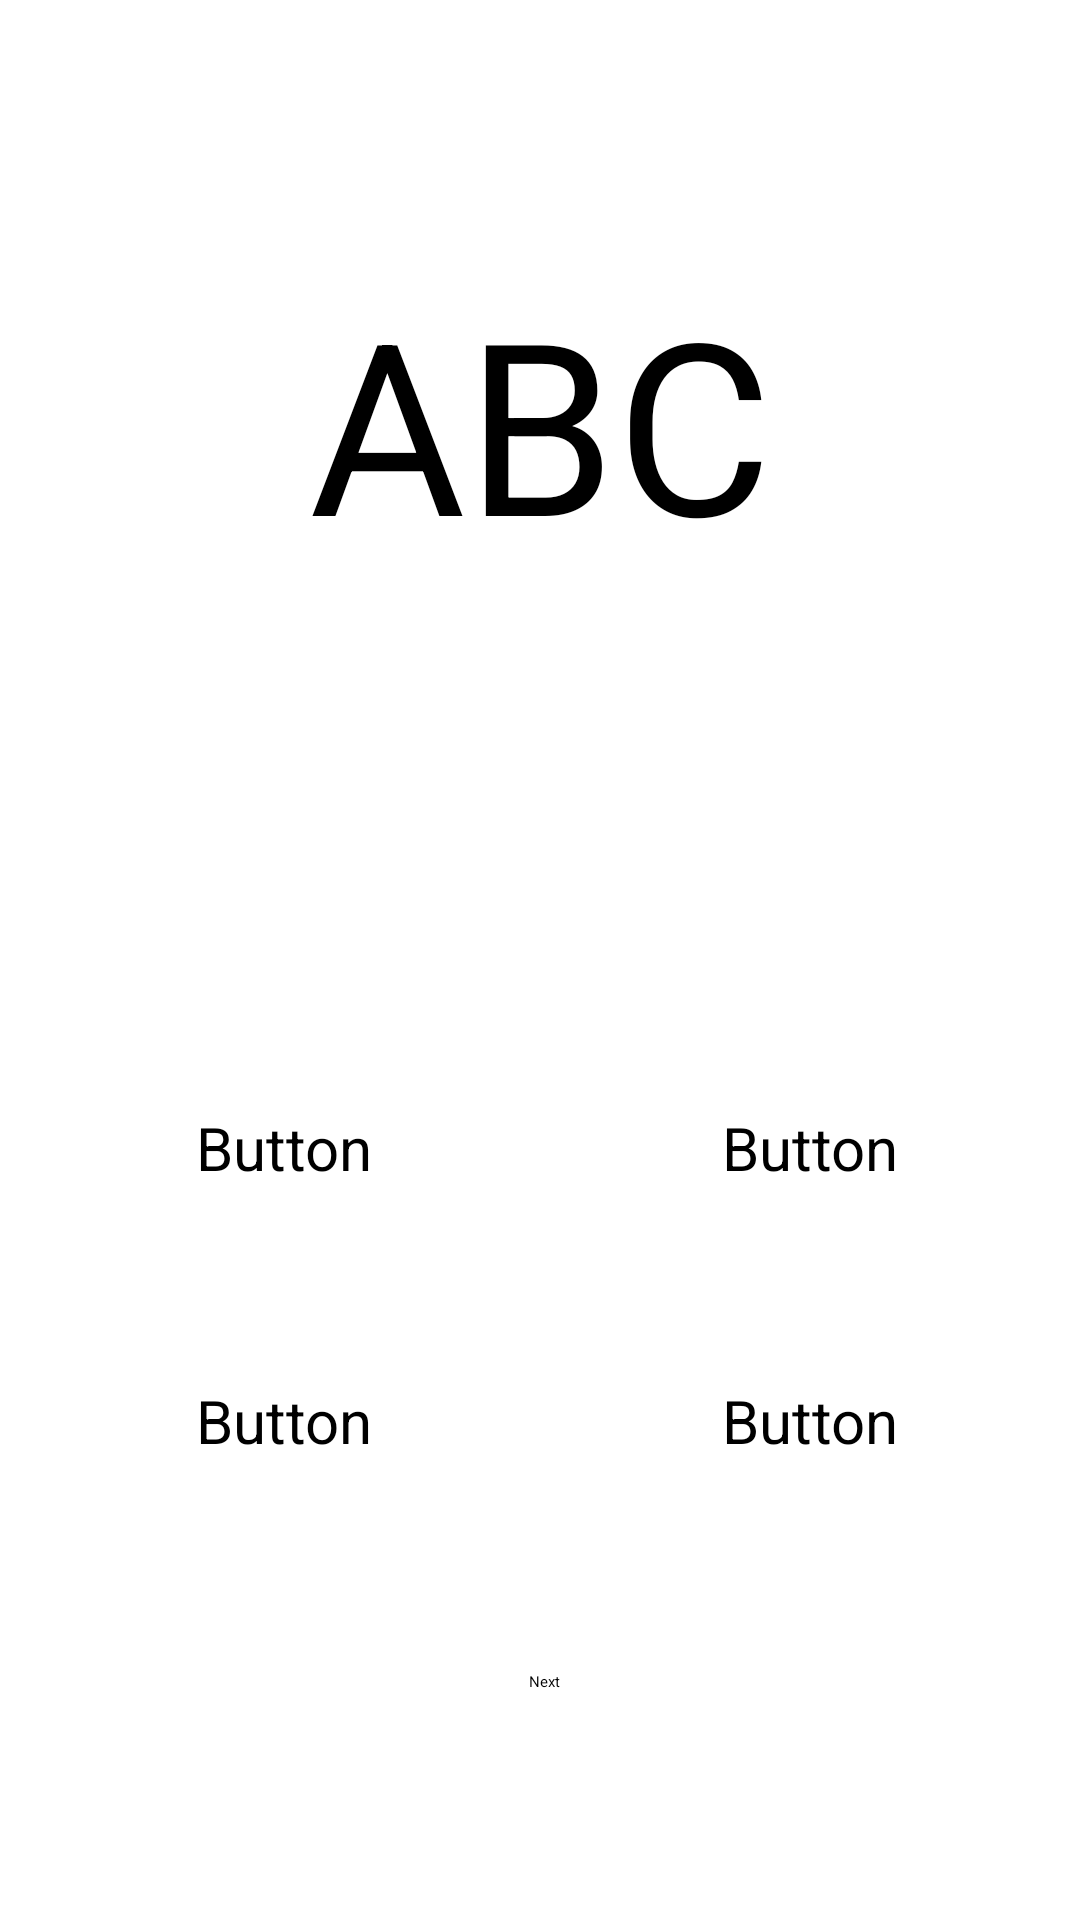

This screen was rendered from an Android layout file. Write that file and the resources it references.
<!-- AndroidManifest.xml: application theme Theme.App.Starting -->
<!-- res/layout/fragment_kanji_quiz.xml -->
<?xml version="1.0" encoding="utf-8"?>
<layout xmlns:app="http://schemas.android.com/apk/res-auto"
    xmlns:tools="http://schemas.android.com/tools"
    xmlns:android="http://schemas.android.com/apk/res/android">

    <data>
<variable
    name="kanjiMaster"
    type="com.akiyama.kanjimaster.ui.viewmodels.StaticViewModel" />
    </data>

    <androidx.constraintlayout.widget.ConstraintLayout
    android:layout_width="match_parent"
    android:layout_height="match_parent"
    tools:context=".ui.fragments.KanjiQuizFragment">


    <androidx.constraintlayout.widget.Guideline
        android:id="@+id/guideline"
        android:layout_width="wrap_content"
        android:layout_height="wrap_content"
        android:orientation="horizontal"
        app:layout_constraintGuide_begin="281dp" />

    <TextView
        android:id="@+id/txtQuestion"
        android:layout_width="wrap_content"
        android:layout_height="wrap_content"
        android:text="ABC"
        android:textSize="80sp"
        app:layout_constraintBottom_toTopOf="@+id/guideline"
        app:layout_constraintEnd_toEndOf="parent"
        app:layout_constraintStart_toStartOf="parent"
        app:layout_constraintTop_toTopOf="parent" />

    <androidx.constraintlayout.widget.Guideline
        android:id="@+id/guideline2"
        android:layout_width="wrap_content"
        android:layout_height="wrap_content"
        android:orientation="vertical"
        app:layout_constraintGuide_percent="0.5" />

    <Button
        android:id="@+id/btnCorrectAnswer"
        android:layout_width="wrap_content"
        android:layout_height="wrap_content"
        android:layout_marginTop="88dp"
        android:text="Button"
        android:textSize="20sp"
        app:layout_constraintEnd_toStartOf="@+id/guideline2"
        app:layout_constraintHorizontal_bias="0.539"
        app:layout_constraintStart_toStartOf="parent"
        app:layout_constraintTop_toTopOf="@+id/guideline" />

    <Button
        android:id="@+id/btnAnswerTwo"
        android:layout_width="wrap_content"
        android:layout_height="wrap_content"
        android:layout_marginTop="88dp"
        android:text="Button"
        android:textSize="20sp"
        app:layout_constraintEnd_toEndOf="parent"
        app:layout_constraintStart_toStartOf="@+id/guideline2"
        app:layout_constraintTop_toTopOf="@+id/guideline" />

    <Button
        android:id="@+id/btnAnswerThree"
        android:layout_width="0dp"
        android:layout_height="wrap_content"
        android:layout_marginTop="64dp"
        android:text="Button"
        android:textSize="20sp"
        app:layout_constraintEnd_toEndOf="@+id/btnCorrectAnswer"
        app:layout_constraintStart_toStartOf="@+id/btnCorrectAnswer"
        app:layout_constraintTop_toBottomOf="@+id/btnCorrectAnswer" />

    <Button
        android:id="@+id/btnAnswerFour"
        android:layout_width="wrap_content"
        android:layout_height="wrap_content"
        android:layout_marginTop="64dp"
        android:text="Button"
        android:textSize="20sp"
        app:layout_constraintEnd_toEndOf="@+id/btnAnswerTwo"
        app:layout_constraintHorizontal_bias="0.0"
        app:layout_constraintStart_toStartOf="@+id/btnAnswerTwo"
        app:layout_constraintTop_toBottomOf="@+id/btnAnswerTwo" />

        <Button
            android:id="@+id/btnNext"
            android:layout_width="wrap_content"
            android:layout_height="wrap_content"
            android:layout_marginBottom="76dp"
            android:text="Next"
            app:layout_constraintBottom_toBottomOf="parent"
            app:layout_constraintEnd_toEndOf="@+id/btnAnswerFour"
            app:layout_constraintHorizontal_bias="0.495"
            app:layout_constraintStart_toStartOf="@+id/btnAnswerThree" />


    </androidx.constraintlayout.widget.ConstraintLayout>
</layout>
<!-- resources referenced by this layout -->
<resources>
  <style name="Theme.App.Starting" parent="Theme.SplashScreen">
          
          <item name="windowSplashScreenBackground">#952323</item>
          <item name="windowSplashScreenAnimatedIcon">@drawable/ic_splash</item>
          <item name="postSplashScreenTheme">@style/Theme.KanjiMaster</item>
  
      </style>
  <style name="Theme.KanjiMaster" parent="Base.Theme.KanjiMaster" />
  <style name="Base.Theme.KanjiMaster" parent="Theme.Material3.DayNight.NoActionBar">
          
  
      </style>
</resources>
